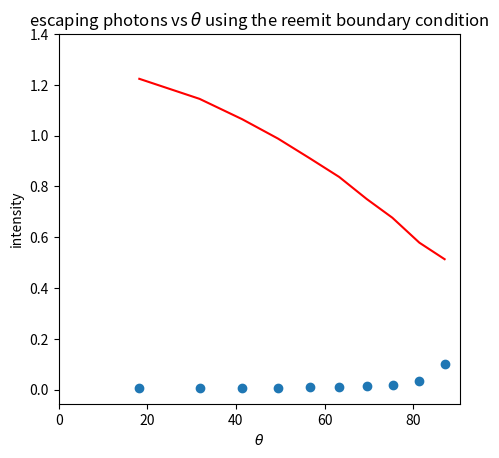

This figure's Python source:
import numpy as np
import matplotlib.pyplot as plt
import time

start_time = time.time()

# atmosphere depth, numpy array from 0 to 10 with N_atm evenly log spaced samples
num_atm = 1
tau_atm = np.logspace(1,1,num_atm,base=10)

# The number of photons to simulate for each optical depth
num_photons = 1000

# The number of bins to put the photons into
num_bins = 10

# An array to track the mu at escape.
escaped_mu = np.zeros(num_bins)

# Henyeye-Greenstein parameters to use.  Eventually these will need to be calculated from the grain size and dust composition.
g = [-1,-0.5,0.001,0.5,1]

# Planck's constant, for momentum calculations when we care about wavelength.
h = 1

# The albedo of the cloud, defined as the probability of scattering.  A photon that does not scatter will absorb.
albedo = 1

# Flag for the boundary.  it can either 'absorb', 'reemit', or 'reflect'.
boundary = 'reemit'

# Define an initial state for each photon.  They are upward moving and start at (0,0,0).  Wavelength currently not used but
# included for future use, not currently used.
initial_state = np.array([0,0,0,0,0,1,0])

# Initialize the containing list for all the photons.
photon_state = np.array([initial_state,]*num_photons,dtype=float)

photon_state[:,6] = 2*np.random.rand(len(photon_state)) - 1
photon_state[:,3] = 2*np.pi*np.random.rand(len(photon_state))

total_momentum = float(np.sum(h/photon_state[:,5]))

# def AcceptReject(dist):
    #####################################################################################
    # A function to perform the acceptance/rejection of points for anisotropic scattering

    #####################################################################################

def GetStepSize(photon_state,tau_atm):
    step = -np.log(np.random.rand(len(photon_state)))/tau_atm
    return step


def TakeStep(photon_state, step):
    ####################################################################################
    # This function steps each of the photons forward in the direction they scattered.
    #
    # photon_state -- A CuPy array consisting of [x,y,z,phi,theta,lambda] for each photon.
    # theta -- an angle in radians, measuring the angle between the z axis and the photon
    #           velocity in the lab frame.
    # phi -- The azimuthal angle in the lab frame.
    ####################################################################################

    # Give friendly names to theta and phi for ease of use here.
    phi = photon_state[:,3]
    mu = photon_state[:,6]
    
    sint = np.sqrt(1-mu**2)
    
    # Update the x coordinate
    photon_state[:,0] += step*sint*np.cos(phi)
    
    # Update the y coordinate
    photon_state[:,1] += step*sint*np.sin(phi)
    
    # Update the z coordinate
    photon_state[:,2] += step*mu
    
    return photon_state
    
def IsoScatter(photon_state):
    ####################################################################################
    # This function takes the photons and scatters them off the dust in the atmosphere 
    # using an isotropic scattering method.
    # 
    # photon_state -- A CuPy array consisting of [x,y,z,phi,theta,lambda] for each photon.
    ####################################################################################
    
    # Theta is the polar angle with respect to the lab frame z-axis.
    # theta = 2*np.pi*np.random.rand(len(photon_state))
    
    # Generate a uniform distribution for mu
    mu = np.random.rand(len(photon_state))
    
    # Extract the angle theta from that uniform distribution
    # theta = np.arccos(mu)
    
    # Phi is the azimuthal angle, scattering should always be isotropic in phi.
    phi = 2*np.pi*np.random.rand(len(photon_state))
    
    return mu, phi


# def HGScatter(photon_state,g):
#     ####################################################################################
#     # This function takes the photons and scatters them off the dust in the atmosphere 
#     # using the Heneye-Greenstein phase function and the inverse CDF sampling method.
#     # 
#     # photon_state -- A CuPy array consisting of [x,y,z,phi,theta,lambda] for each photon.
#     # g -- A float giving the HG parameter to use.
#     ####################################################################################
    
    
#     # mu is the cosine of the polar angle with respect to the incoming photon direction before scattering.
#     # For testing we will just use isotropic scattering for now where mu will be determined by a random angle theta.
#     theta = 2*np.pi*np.random.rand(len(photon_state))
#     mu = np.cos(theta)
    
#     # phi is the azimuthal angle, scattering should always be isotropic in phi.
#     phi = 2*np.pi*np.random.rand(len(photon_state))
    
def CheckIfEscaped(photon_state,tau_atm,escaped_mu):
    ######################################################################################
    # This checks if a photon has escaped, calculates the momentum that photon takes with it
    # then removes that photon from the list.
    #
    # photon_state -- A CuPy array consisting of [x,y,z,phi,theta,lambda] for each photon.
    # tau_atm -- The depth of the atmosphere.
    ######################################################################################
    
    # Looks for all the photons above the atmosphere.    
    escaped_photons = np.where(photon_state[:,2]>=tau_atm)[0]
    momentum_transfer = 0
    
    if len(escaped_photons) > 0:
        escaped_mu = np.append(escaped_mu,np.floor(np.multiply(photon_state[escaped_photons,6],num_bins)))
        
        # Calculates the momentum transferred, this is the difference between the initial z momentum and the final z momentum
        momentum_transfer = float(np.sum(h*(-np.cos(photon_state[escaped_photons,4]))/photon_state[escaped_photons,5]))
        
        # Remove the escaped photons
        photon_state = RemovePhotons(photon_state, escaped_photons)
    
    return photon_state, momentum_transfer, escaped_mu

def CheckBoundary(photon_state,boundary):
    #######################################################################################
    # This function handles the behavior at the emitting boundary.
    #
    # photon_state -- A CuPy array consisting of [x,y,z,phi,theta,lambda] for each photon.
    # boundary -- A string containing 'reemit', 'absorb', or 'reflect' which tells us what to
    #               do when a photon reaches the boundary.  See each case for a description.
    #######################################################################################
    
    # Find the photons that have bounced back under the origin.
    boundary_photons = np.where(photon_state[:,2]<=0)[0]
    
    # The sum of the initial momentum and the extra downward momentum.
    momentum_transfer = float(np.sum(h*(-np.cos(photon_state[boundary_photons,4]))/photon_state[boundary_photons,5]))
   
    if len(boundary_photons)>0:
        # A photon that reaches the boundary is absorbed and replaced with a new photon in the initial state.
        # The photon momentum is counted as its initial momentum plus the downward momentum it is carrying.
        # This method DOES NOT have a set amount of momentum for the system like the other two so its use is
        # mostly for comparison with Wood, et al.
        if boundary == 'reemit':
            
            # We need to reference the initial state of the photons to emit a new one.
            global initial_state
                    
            # Reset the absorbed photons
            photon_state[boundary_photons] = np.array([initial_state,]*len(boundary_photons),dtype=float)
            photon_state[boundary_photons,6] = np.random.rand(len(boundary_photons))
        
        # A photon that reaches the boundary is absorbed, contributing both its initial momentum and its current
        # downward momentum.  The photon is then removed from the list.
        elif boundary =='absorb':
            
            # Remove the absorbed photons
            photon_state = RemovePhotons(photon_state, boundary_photons)
        
        # A photon that reaches the boundary is reflected back.  The z position and velocity are both flipped.
        elif boundary =='reflect':
            
            # Reflect the photon position
            photon_state[boundary_photons,2] = -photon_state[boundary_photons,2]
            
            # Reflect the photon velocity
            photon_state[boundary_photons,4] = -photon_state[boundary_photons,4]
            
        else:
            print('No valid boundary condition specified, enter a boundary condition.')
    
    return photon_state, momentum_transfer
        
        
def Absorb(photon_state,albedo):
    ########################################################################################
    # This compares the albedo against a random number.  If the random number is larger the
    # photon is absorbed, contributing it's initial momentum to the cloud.  If it's smaller
    # the photon scatters
    #
    # photon_state -- A CuPy array consisting of [x,y,z,phi,theta,lambda] for each photon.
    # albedo -- A float from 0 to 1 that gives the probability of scatterring.  Using the 
    #           definition given in section 2.2 of Wood et al.
    ########################################################################################
    
    # Generate the list of absorbed photons.
    absorbed_photons = np.where(np.random.rand(len(photon_state))>albedo)[0]
    
    # Remove the absorbed photons
    photon_state = RemovePhotons(photon_state, absorbed_photons)
    
    return photon_state

def RemovePhotons(photon_state,removed_photons):
    ########################################################################################
    # A function to remove selected photons from he list so they no longer have to be tracked.
    # If this seems roundabout it's because cupy does not support the delete function of numpy.
    #
    # photon_state -- A CuPy array consisting of [x,y,z,phi,theta,lambda] for each photon.
    # removed_photons -- a python list giving the index of the photons to be removed. eg [0,4,82]
    ########################################################################################
    
    surviving_photons = []
    
    for photon in np.arange(len(photon_state)):
        if ~np.isin(photon,removed_photons):
            surviving_photons += [int(photon),]
    
    photon_state = photon_state[surviving_photons]
    
    return photon_state

while 1:
    # Determine the step size and take a step.
    # Commented out print commands were for troubleshooting.
    step = GetStepSize(photon_state,tau_atm)
    photon_state = TakeStep(photon_state,step)
    # print('After step, length is ' + str(len(photon_state)))
    
    # See if any of the photons escaped.
    photon_state, momentum_transfer, escaped_mu = CheckIfEscaped(photon_state,tau_atm,escaped_mu)
    total_momentum += momentum_transfer
    # print('After escape, length is ' + str(len(photon_state)))
    
    # We need to end the loop as soon as the last photon is removed, otherwise we get an error from CuPy trying
    # to get a logical index value from an empty array.
    if len(photon_state)==0:
        break
    
    # See if any of the photons went below the boundary.
    photon_state, momentum_transfer = CheckBoundary(photon_state,boundary)
    total_momentum += momentum_transfer
    # print('After boundary, length is ' + str(len(photon_state)))

    if len(photon_state)==0:
        break
   
    # Check for absorbtion.
    photon_state = Absorb(photon_state,albedo)
    # print('After absorb, length is ' + str(len(photon_state)))
    
    if len(photon_state)==0:
        break

    # Generate new theta and phi
    mu, phi = IsoScatter(photon_state)
    photon_state[:,3] += phi
    photon_state[:,6] = mu
    # print('After scatter, length is ' + str(len(photon_state)))


# theta_f = np.arccos(escaped_mu).tolist()

# plt.figure(1)
# count, bins, patch = plt.hist(theta_f, bins = num_bins)


dtheta = 1/num_bins
half = dtheta/2

midpoints = np.zeros(num_bins)

# for i in range(len(bins)-1):
#     midpoints[i] = np.median([bins[i+1],bins[i]])

for i in range(0,num_bins):
    midpoints[i] = np.arccos(i*dtheta+half)

count = num_bins/(2*num_photons*np.cos(midpoints))

thetas = [18.2,31.8,41.4,49.5,56.6,63.3,69.5,75.3,81.4,87.1]
intensity = [1.224,1.145,1.065,0.9885,0.9117,0.8375,0.7508,0.6769,0.5786,0.5135]

thetas = np.radians(thetas)

plt.figure(2)
plt.axes().set_aspect('equal')
plt.scatter(midpoints,count)
plt.plot(thetas,intensity,color='red')
plt.xlabel(r'$\theta$')
plt.xticks([0,np.pi/9,2*np.pi/9,3*np.pi/9,4*np.pi/9],labels=['0','20','40','60','80'])
plt.ylabel('intensity')
plt.yticks([0.0,0.2,0.4,0.6,0.8,1.0,1.2,1.4])
plt.title(r'escaping photons vs $\theta$ using the ' + boundary + ' boundary condition')


finish_time = time.time()
print('time taken: ' + str(finish_time - start_time))